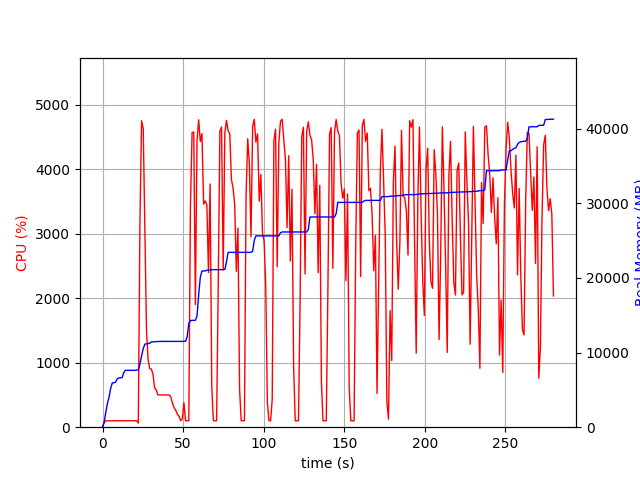

Source data for this figure (header and first rows):
elapsed_time, nproc, cpu, mem_real, mem_virtual
3.552436828613281e-05, 1, 0.0, 8.617, 3186
1.007, 1, 75.4, 693.1, 1688
2.015, 1, 99.2, 1993, 3656
3.023, 1, 99.2, 3181, 5000
4.031, 1, 100.2, 4005, 6786
5.04, 1, 100.1, 5207, 8578
6.048, 1, 100.2, 5925, 8690
7.057, 1, 100.1, 5945, 8690
8.065, 1, 100.1, 6019, 8690
9.073, 1, 101.2, 6477, 8702
10.08, 1, 99.2, 6605, 8702
11.09, 1, 100.2, 6617, 8702
12.1, 1, 100.2, 6629, 8702
13.11, 1, 100.9, 7267, 10750
14.12, 1, 99.0, 7617, 10750
15.13, 1, 99.9, 7617, 10750
16.14, 1, 99.9, 7619, 10750
17.15, 1, 101.9, 7619, 10750
18.16, 1, 100.0, 7619, 10750
19.17, 1, 100.0, 7619, 10750
20.18, 1, 99.9, 7619, 10750
21.19, 1, 100.0, 7651, 10750
22.2, 2, 63.4, 7664, 13940
23.21, 1, 3172, 8447, 14880
24.24, 1, 4755, 9556, 16066
25.26, 1, 4632, 10544, 17134
26.27, 1, 3062, 11122, 17770
27.28, 1, 1502, 11174, 17782
28.29, 1, 1046, 11200, 17820
29.3, 1, 907.6, 11242, 17850
30.31, 1, 903.0, 11430, 18046
31.32, 1, 818.4, 11434, 18046
32.33, 1, 608.4, 11454, 18126
33.34, 1, 581.2, 11468, 18126
34.35, 1, 500.9, 11468, 18126
35.35, 1, 500.8, 11490, 18126
36.37, 1, 501.0, 11490, 18126
37.38, 1, 500.7, 11490, 18126
38.39, 1, 499.6, 11490, 18126
39.4, 1, 501.2, 11490, 18126
40.41, 1, 501.3, 11490, 18126
41.42, 1, 500.9, 11490, 18126
42.43, 1, 465.7, 11490, 18126
43.44, 1, 371.1, 11490, 18126
44.45, 1, 301.8, 11490, 18126
45.46, 1, 262.3, 11490, 18126
46.47, 1, 199.9, 11490, 18126
47.48, 1, 170.1, 11492, 18126
48.5, 1, 99.9, 11492, 18126
49.51, 1, 129.5, 11492, 18126
50.52, 1, 380.0, 11507, 18126
51.53, 1, 99.9, 11507, 18126
52.54, 1, 99.9, 12108, 21342
53.55, 1, 99.8, 13902, 21694
54.56, 1, 3438, 14294, 21694
55.6, 1, 4574, 14310, 21694
56.62, 1, 4579, 14310, 21694
57.63, 1, 1903, 14312, 21694
58.65, 1, 4449, 14896, 25334
59.67, 1, 4770, 17739, 26570
... 217 more rows
